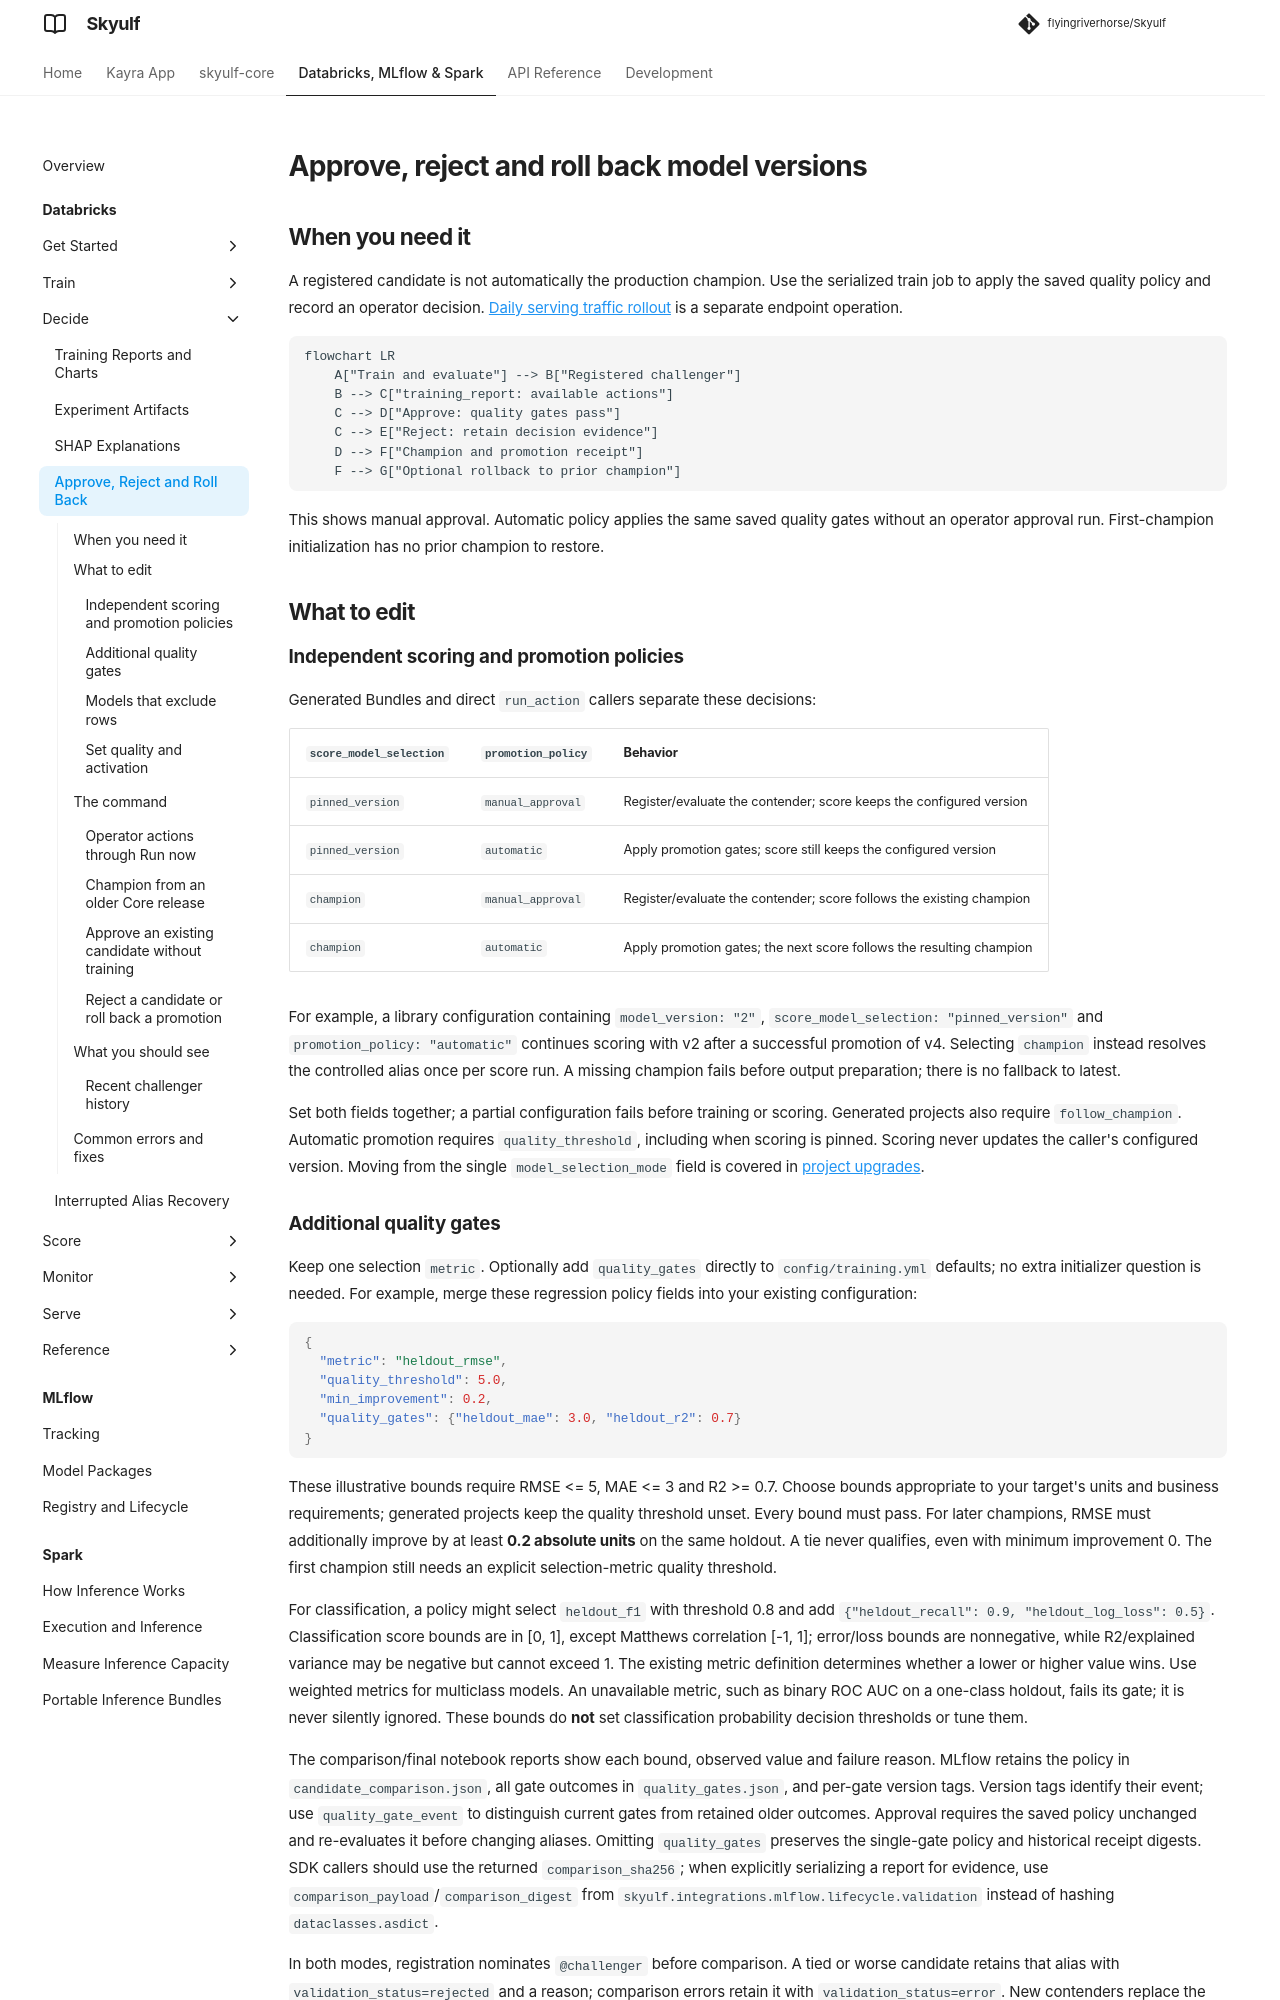

repository: flyingriverhorse/Skyulf · page: manual/user_guide/databricks_lifecycle.html · generator: mkdocs

# Approve, reject and roll back model versions

## When you need it

A registered candidate is not automatically the production champion. Use the serialized train job to
apply the saved quality policy and record an operator decision.
[Daily serving traffic rollout](databricks_serving_rollout.md) is a separate endpoint operation.

```mermaid
flowchart LR
    A["Train and evaluate"] --> B["Registered challenger"]
    B --> C["training_report: available actions"]
    C --> D["Approve: quality gates pass"]
    C --> E["Reject: retain decision evidence"]
    D --> F["Champion and promotion receipt"]
    F --> G["Optional rollback to prior champion"]
```

This shows manual approval. Automatic policy applies the same saved quality
gates without an operator approval run. First-champion initialization has no
prior champion to restore.

## What to edit

### Independent scoring and promotion policies

Generated Bundles and direct `run_action` callers separate these decisions:

| `score_model_selection` | `promotion_policy` | Behavior |
| --- | --- | --- |
| `pinned_version` | `manual_approval` | Register/evaluate the contender; score keeps the configured version |
| `pinned_version` | `automatic` | Apply promotion gates; score still keeps the configured version |
| `champion` | `manual_approval` | Register/evaluate the contender; score follows the existing champion |
| `champion` | `automatic` | Apply promotion gates; the next score follows the resulting champion |

For example, a library configuration containing `model_version: "2"`,
`score_model_selection: "pinned_version"` and `promotion_policy: "automatic"`
continues scoring with v2 after a successful promotion of v4. Selecting
`champion` instead resolves the controlled alias once per score run. A missing
champion fails before output preparation; there is no fallback to latest.

Set both fields together; a partial configuration fails before training or
scoring. Generated projects also require `follow_champion`. Automatic promotion
requires `quality_threshold`, including when scoring is pinned. Scoring never
updates the caller's configured version. Moving from the single
`model_selection_mode` field is covered in
[project upgrades](databricks_project_upgrade.md#selection-and-promotion-policy-fields).

### Additional quality gates

Keep one selection `metric`. Optionally add `quality_gates` directly to
`config/training.yml` defaults; no extra initializer question is needed. For example,
merge these regression policy fields into your existing configuration:

```json
{
  "metric": "heldout_rmse",
  "quality_threshold": 5.0,
  "min_improvement": 0.2,
  "quality_gates": {"heldout_mae": 3.0, "heldout_r2": 0.7}
}
```

These illustrative bounds require RMSE <= 5, MAE <= 3 and R2 >= 0.7.
Choose bounds appropriate to your target's units and business requirements;
generated projects keep the quality threshold unset. Every bound must pass.
For later champions, RMSE must additionally improve by at least **0.2 absolute
units** on the same holdout. A tie never qualifies, even with minimum improvement 0.
The first champion still needs an explicit selection-metric quality threshold.

For classification, a policy might select `heldout_f1` with threshold 0.8 and
add `{"heldout_recall": 0.9, "heldout_log_loss": 0.5}`. Classification score
bounds are in [0, 1], except Matthews correlation [-1, 1]; error/loss bounds
are nonnegative, while R2/explained variance may be negative but cannot exceed 1.
The existing metric definition determines whether a lower or higher value wins.
Use weighted metrics for multiclass models. An unavailable metric, such as
binary ROC AUC on a one-class holdout, fails its gate; it is never silently ignored.
These bounds do **not** set classification probability decision thresholds or tune them.

The comparison/final notebook reports show each bound, observed value and
failure reason. MLflow retains the policy in `candidate_comparison.json`, all
gate outcomes in `quality_gates.json`, and per-gate version tags.
Version tags identify their event; use
`quality_gate_event` to distinguish current gates from retained older outcomes.
Approval requires the saved policy unchanged and re-evaluates it before changing aliases.
Omitting `quality_gates` preserves the single-gate policy and historical receipt
digests. SDK callers should use the returned `comparison_sha256`; when explicitly
serializing a report for evidence, use `comparison_payload`/`comparison_digest`
from `skyulf.integrations.mlflow.lifecycle.validation` instead of hashing `dataclasses.asdict`.

In both modes, registration nominates `@challenger` before comparison. A tied
or worse candidate retains that alias with `validation_status=rejected` and
a reason; comparison errors retain it with `validation_status=error`.
New contenders replace the pointer without deleting earlier version evidence.
Manual approval records these results without automatically promoting the candidate.
Training resolves the current champion; a stale explicit `champion_version`
fails before fit. Generic Core training remains alias-free unless a caller
supplies the explicit `on_registered` lifecycle callback.
